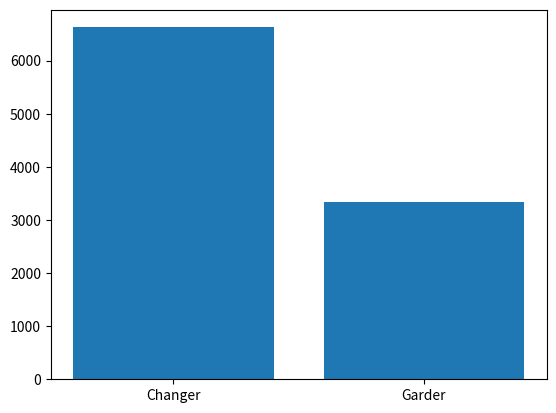

Generate this figure with matplotlib:
# -*- coding: utf-8 -*-
"""
Created on Fri Jan 11 20:47:03 2018

[redacted]
"""

import numpy as np

# Pour pouvoir afficher des graphiques:
import matplotlib.pyplot as plt

# Création d'un numpy array, de taille n, avec la porte gagnante (de 1 à 3)
def bonne_porte(n):
    return np.random.randint(1, 4, size=n)

# Création d'un numpy array, de taille n, avec le choix du candidat (de 1 à 3)
def premier_choix(n):
    return np.random.randint(1, 4, size=n)

# Création d'un numpy array, qui représente la porte qui sera ouverte
def suppression_porte(guesses, prizedoors):
    return [np.setdiff1d([1, 2, 3], [prizedoors[i], guesses[i]])[0] for i in range(len(prizedoors))]

# Création d'un numpy array de la porte choisie en deuxième choix par le candidat
def deuxieme_choix(guesses, goatdoors):
    return [np.setdiff1d([1, 2, 3], [guesses[i], goatdoors[i]])[0] for i in range(len(guesses))]

N = 10000

# Sans changer de porte :
nb_bonne_porte = bonne_porte(N)
nb_premier_choix = premier_choix(N)
resultat_sans_changer = np.sum(nb_premier_choix==nb_bonne_porte)
pc_resultat_sans_changer = resultat_sans_changer/N*100

print("Sans changer de porte : %.2f" % pc_resultat_sans_changer)

# En changeant de porte :
nb_bonne_porte = bonne_porte(N)
nb_premier_choix = premier_choix(N)
nb_suppression = suppression_porte(nb_premier_choix, nb_bonne_porte)
nb_deuxieme_choix = deuxieme_choix(nb_premier_choix, nb_suppression)
resultat_en_changeant = np.sum(nb_deuxieme_choix==nb_bonne_porte)
pc_resultat_en_changeant = resultat_en_changeant*100/N
print("En changeant de porte : %.2f" % pc_resultat_en_changeant)

# plot renvoie un objet, que l'on pourra manipuler plus tard pour
# personnaliser le graphique

plot = plt.bar([1,2],
               [resultat_en_changeant,resultat_sans_changer], 
                tick_label=["Changer","Garder"])
    